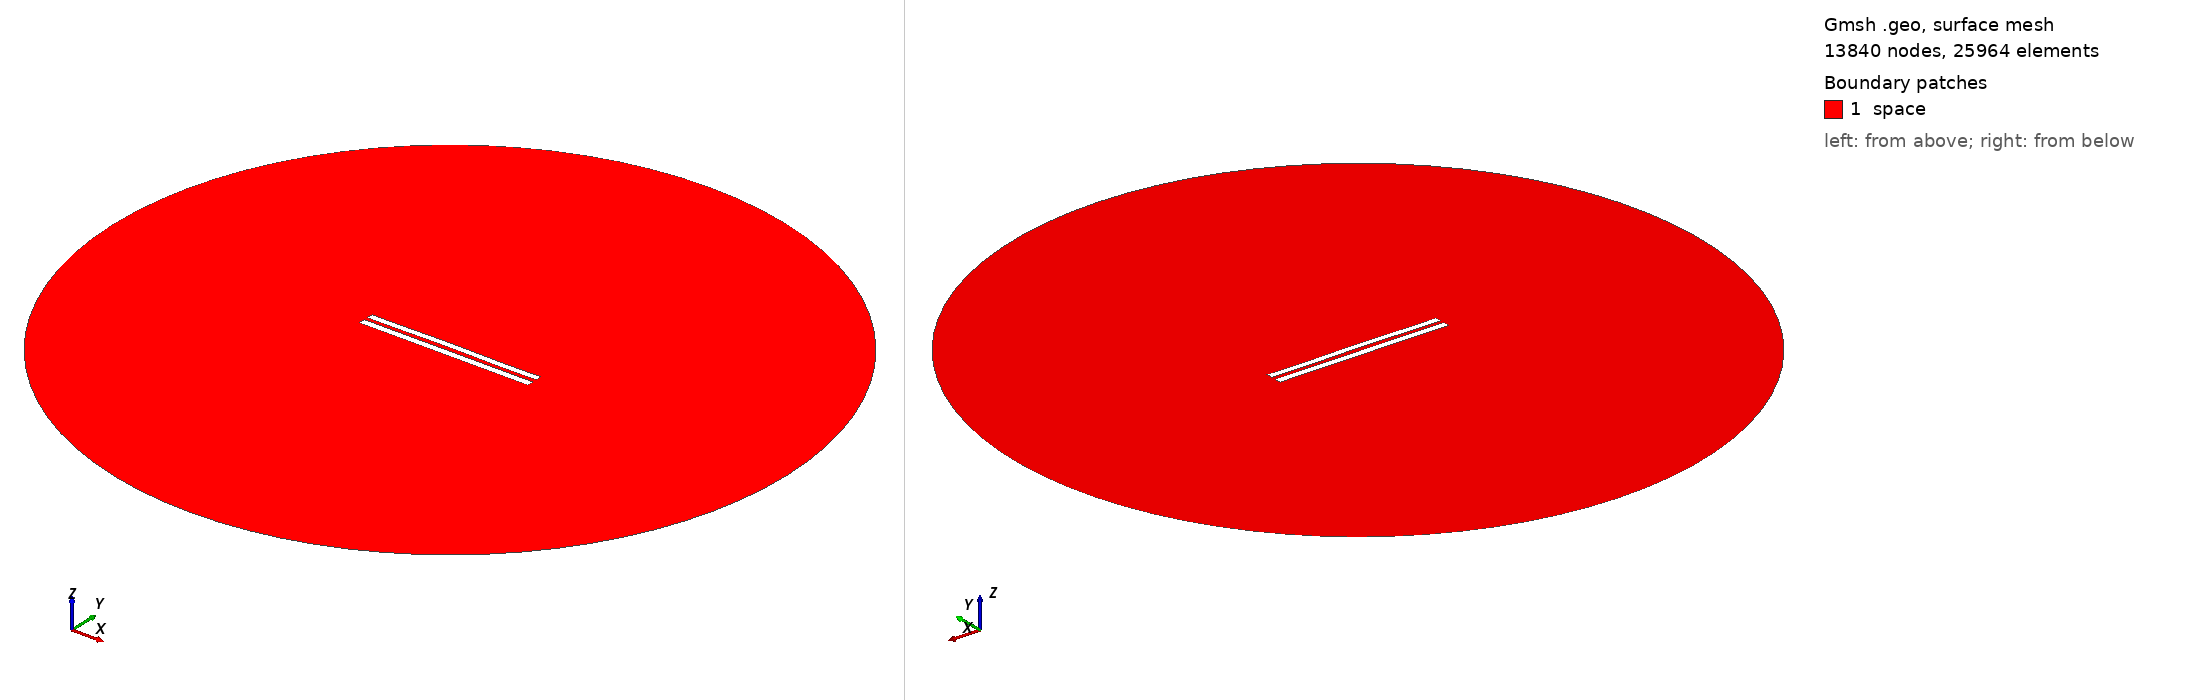

Gmsh geometry script, surface-meshed: 13840 nodes, 25964 surface elements. Boundary patches (legend numbers): 1 space. Left view from above one corner, right view from below the opposite corner. Legend entries are the model's physical surfaces. The drawing asked Gmsh for element sizes between 1% and 20% of the model's largest extent; the script's own settings can give other sizes.

=== 5617.geo (drawn) ===
//---------------------------------------
// Geometry kernel
//---------------------------------------

SetFactory("OpenCASCADE");



//---------------------------------------
// Parameters of the geometry
//---------------------------------------

// Overetch of the upper plate
overetch = 0.125;

// Distance between the plates
distance = 2.25;

// Discretization over the x axis (for the deformation)
nx = 50; 

// Length of the plate
L = 100 - overetch; 

// Number of modes
n = 4; 

// 1st mode coefficient
coeff(1) = 0.15;
beta(1) = 0.596864 * 3.1415926535 / L;

// 2nd mode coefficient
coeff(2) = 0.15;
beta(2) = 1.49418 * 3.1415926535 / L;

// 3rd mode coefficient
coeff(3) = 0.07499999999999998;
beta(3) = 2.50025 * 3.1415926535 / L;

// 4th mode coefficient
coeff(4) = -0.075;
beta(4) = 3.49999 * 3.1415926535 / L;



//---------------------------------------
// Upper plate (deformed rectangle)
//---------------------------------------

// Coordiantes of the upper plate
xmin = -50;
xmax = 50 - overetch;

// Height of the upper plate
yheight = 4 - 2 * overetch;

// Indexes of the points
UpperID[] = {};
LowerID[] = {};
LeftID[] = {};
RightID[] = {};

// Point index
p = 1;

// Horizontal edges
For i In {1:nx}
    x = xmin + (i-1)*(xmax - xmin)/(nx-1);

    y_bottom = distance / 2 + overetch;
    For j In {1:n}
        C = (Cosh(beta(j)*L) + Cos(beta(j)*L)) / (Sinh(beta(j)*L) + Sin(beta(j)*L));
        y_bottom  = y_bottom + coeff(j) * (Cosh(beta(j)*(x+50)) - Cos(beta(j)*(x+50)) - C * (Sinh(beta(j)*(x+50)) - Sin(beta(j)*(x+50))));
    EndFor

    y_top = y_bottom + yheight;

    Point(p) = {x, y_top, 0, 1.0};
    UpperID[i] = p;
    p = p + 1;

    Point(p) = {x, y_bottom, 0, 1.0};
    LowerID[i] = p;
    p = p + 1;
EndFor

// Create point lists
UpperPts[] = {}; LowerPts[] = {};
For i In {1:nx}
  UpperPts[] += {UpperID[i]};
  LowerPts[] += {LowerID[i]};
EndFor

// Build splines
Spline(1) = {UpperPts[]};
Spline(2) = {LowerPts[]};
Line(3) = {LowerPts[nx-1], UpperPts[nx-1]};
Line(4) = {LowerPts[0], UpperPts[0]};

// Build the plane surface
Curve Loop(1) = {2, 3, -1, -4};
Plane Surface(1) = {1};



//---------------------------------------
// Lower plate (rectangle)
//---------------------------------------

// Vertices
Point(1001) = {-50, -1, 0, 1.0};
Point(1002) = { 50, -1, 0, 1.0};
Point(1003) = { 50,  -5, 0, 1.0};
Point(1004) = {-50,  -5, 0, 1.0};

// Edges
Line(5) = {1001, 1002};
Line(6) = {1002, 1003};
Line(7) = {1003, 1004};
Line(8) = {1004, 1001};

// Plane surface
Line Loop(2) = {5, 6, 7, 8};
Plane Surface(2) = {2}; 



//---------------------------------------
// Outer (fictious) boundary
//---------------------------------------

// Points
Point(1005) = {0, 0, 0};       // Center
Point(1006) = {200, 0, 0};     // Start point
Point(1007) = {0, 200, 0};     // 90 degrees
Point(1008) = {-200, 0, 0};    // 180 degrees
Point(1009) = {0, -200, 0};    // 270 degrees

// Circle arcs (each needs start, center, end)
Circle(9) = {1006, 1005, 1007};
Circle(10) = {1007, 1005, 1008};
Circle(11) = {1008, 1005, 1009};
Circle(12) = {1009, 1005, 1006};

// Plane surface for the entire domain
Curve Loop(3) = {9, 10, 11, 12};
Surface(3) = {3};

// Subtract the plates from the whole domain to obtain the actual domain where we want to solve the equations
BooleanDifference{ Surface{3}; Delete; }{ Surface{1}; Surface{2}; Delete; }




//---------------------------------------
// Transfinite Lines/Curves
//---------------------------------------

// Set the number of points on the boundaries
r = 7;

// Plates
Transfinite Curve {1, 2} = 50*r Using Progression 1;
Transfinite Curve {3, 4} = 2*r Using Progression 1;
Transfinite Line {5, 7} = 50*r Using Progression 1;
Transfinite Line {6, 8} = 2*r Using Progression 1;

// Outer boundary
Transfinite Line {9, 10, 11, 12} = 20 Using Progression 1;



//---------------------------------------
// Physical groups
//---------------------------------------                

// Physical curves (boundaries)
Physical Line("force_segment", 10) = {2};
Physical Line("upper_plate", 11) = {1, 3, 4};
Physical Line("lower_plate", 12) = {5, 6, 7, 8};
Physical Line("boundary", 20) = {9, 10, 11, 12};

// Physical Surfaces
Physical Surface("space", 30) = {3};



//---------------------------------------
// 6. Generate the Mesh
//---------------------------------------

// 2D mesh generation
Mesh 2;
